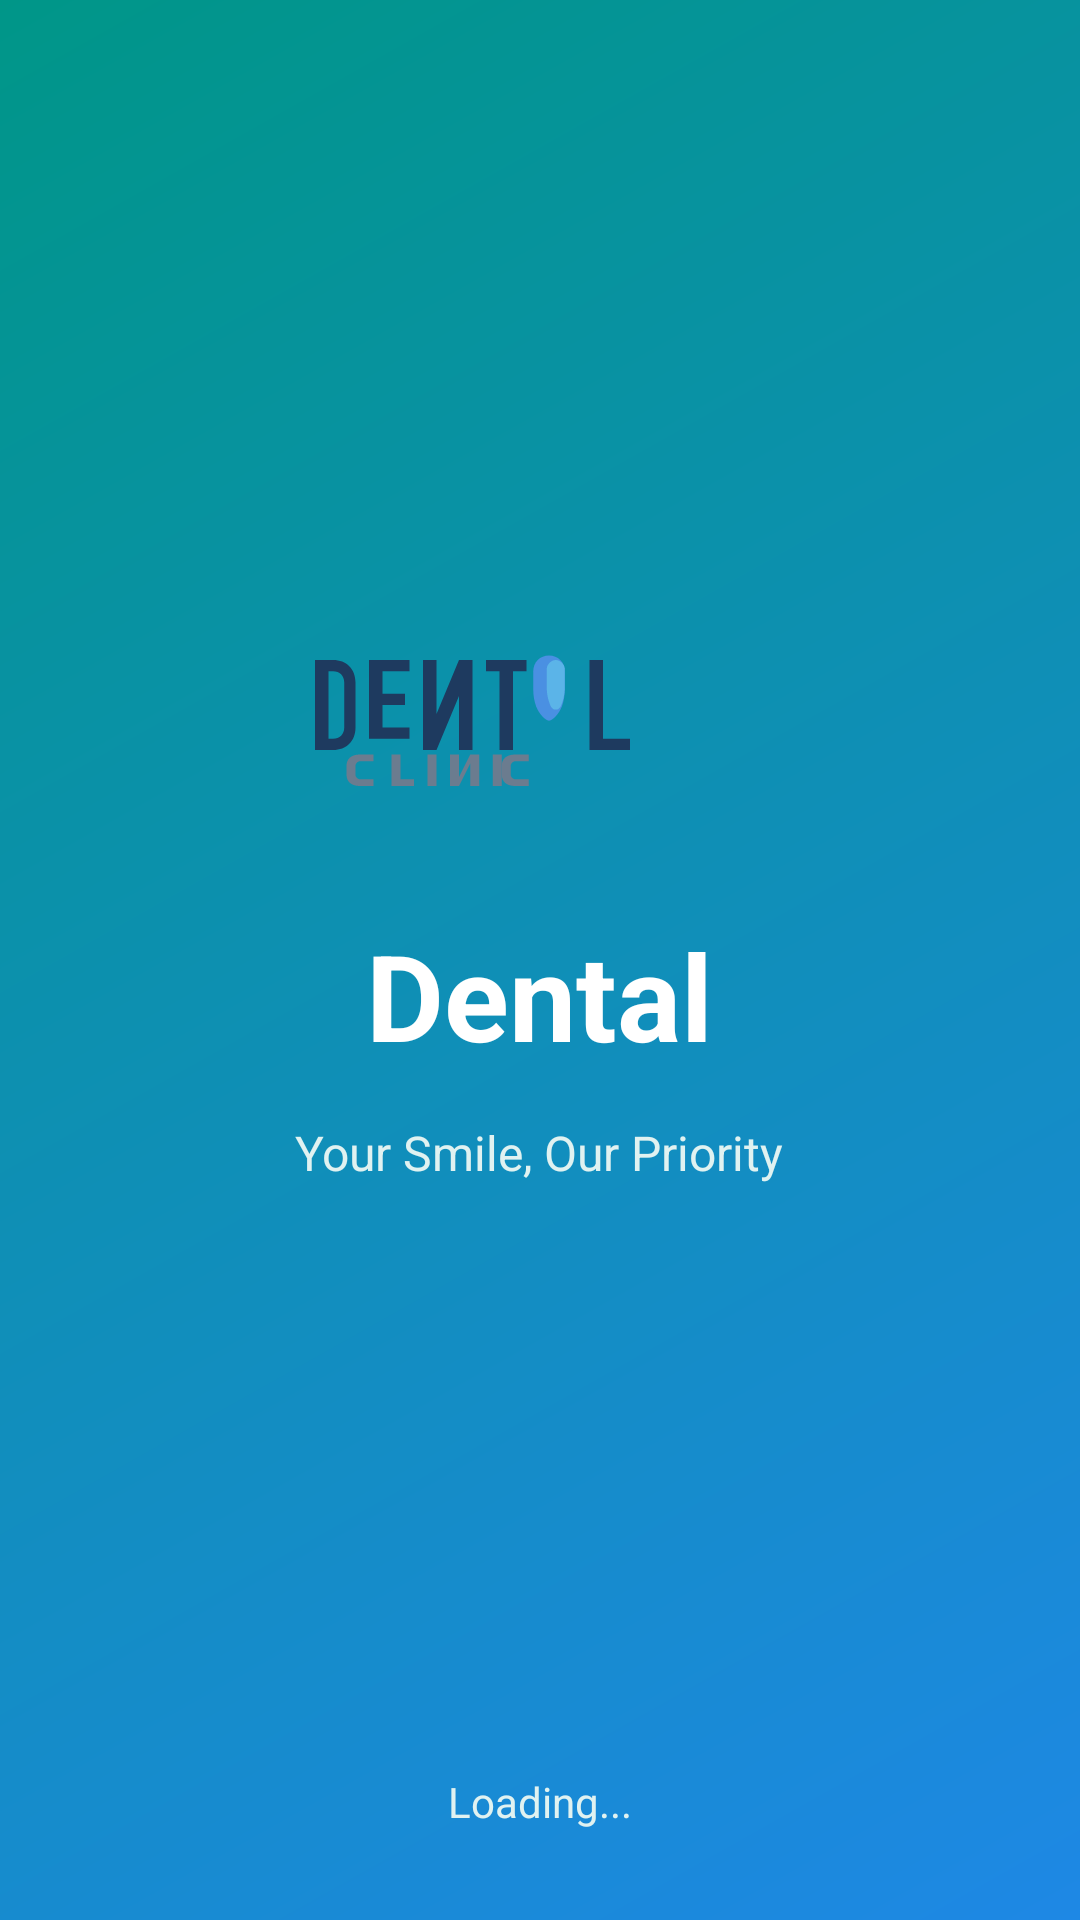

Produce the Android XML layout that renders to this screen, including the resource entries it uses.
<!-- AndroidManifest.xml: activity theme Theme.SplashScreen -->
<!-- res/layout/activity_splash.xml -->
<?xml version="1.0" encoding="utf-8"?>
<RelativeLayout xmlns:android="http://schemas.android.com/apk/res/android"
    android:layout_width="match_parent"
    android:layout_height="match_parent"
    android:background="@color/splash_background">

    
    <View
        android:id="@+id/gradient_overlay"
        android:layout_width="match_parent"
        android:layout_height="match_parent"
        android:background="@drawable/splash_gradient" />

    
    <LinearLayout
        android:layout_width="match_parent"
        android:layout_height="match_parent"
        android:orientation="vertical"
        android:gravity="center"
        android:padding="30dp">

        
        <ImageView
            android:id="@+id/app_logo"
            android:layout_width="180dp"
            android:layout_height="80dp"
            android:layout_marginBottom="30dp"
            android:contentDescription="@string/app_name"
            android:src="@drawable/dental_logo"
            android:scaleType="fitCenter" />

        
        <TextView
            android:id="@+id/app_name"
            android:layout_width="wrap_content"
            android:layout_height="wrap_content"
            android:text="@string/app_name"
            android:textSize="40sp"
            android:textStyle="bold"
            android:textColor="@color/white"
            android:layout_marginBottom="15dp"
            android:gravity="center" />

        
        <TextView
            android:id="@+id/tagline"
            android:layout_width="wrap_content"
            android:layout_height="wrap_content"
            android:text="@string/splash_tagline"
            android:textSize="16sp"
            android:textColor="@color/splash_text_secondary"
            android:gravity="center"
            android:layout_marginBottom="50dp" />

    </LinearLayout>

    
    <LinearLayout
        android:layout_width="match_parent"
        android:layout_height="wrap_content"
        android:layout_alignParentBottom="true"
        android:orientation="vertical"
        android:gravity="center"
        android:padding="30dp">

        <ProgressBar
            android:id="@+id/progress_bar"
            android:layout_width="50dp"
            android:layout_height="50dp"
            android:indeterminate="true"
            android:indeterminateTint="@color/white"
            android:layout_marginBottom="15dp" />

        <TextView
            android:id="@+id/loading_text"
            android:layout_width="wrap_content"
            android:layout_height="wrap_content"
            android:text="@string/splash_loading"
            android:textSize="14sp"
            android:textColor="@color/splash_text_secondary"
            android:gravity="center" />

    </LinearLayout>

</RelativeLayout>
<!-- resources referenced by this layout -->
<resources>
  <color name="splash_background">#FF1E88E5</color>
  <color name="splash_text_secondary">#FFE0F2F1</color>
  <color name="white">#FFFFFFFF</color>
  <!-- drawable dental_logo: vector/xml drawable (drawable, 2091 chars, omitted) -->
  <!-- drawable splash_gradient (drawable) -->
  <?xml version="1.0" encoding="utf-8"?>
  <shape xmlns:android="http://schemas.android.com/apk/res/android"
      android:shape="rectangle">
      <gradient
          android:type="linear"
          android:angle="135"
          android:startColor="@color/splash_gradient_start"
          android:endColor="@color/splash_gradient_end" />
  </shape>
  <string name="app_name">Dental</string>
  <string name="splash_loading">Loading...</string>
  <string name="splash_tagline">Your Smile, Our Priority</string>
  <style name="Theme.SplashScreen" parent="Theme.MaterialComponents.NoActionBar">
          <item name="android:windowFullscreen">true</item>
          <item name="android:windowNoTitle">true</item>
          <item name="windowActionBar">false</item>
          <item name="android:windowDrawsSystemBarBackgrounds">true</item>
          <item name="android:statusBarColor">@color/primary_dental_blue</item>
          <item name="android:navigationBarColor">@color/primary_dental_blue</item>
      </style>
  <color name="splash_gradient_start">#FF1E88E5</color>
  <color name="splash_gradient_end">#FF009688</color>
  <color name="primary_dental_blue">#FF1E88E5</color>
</resources>
